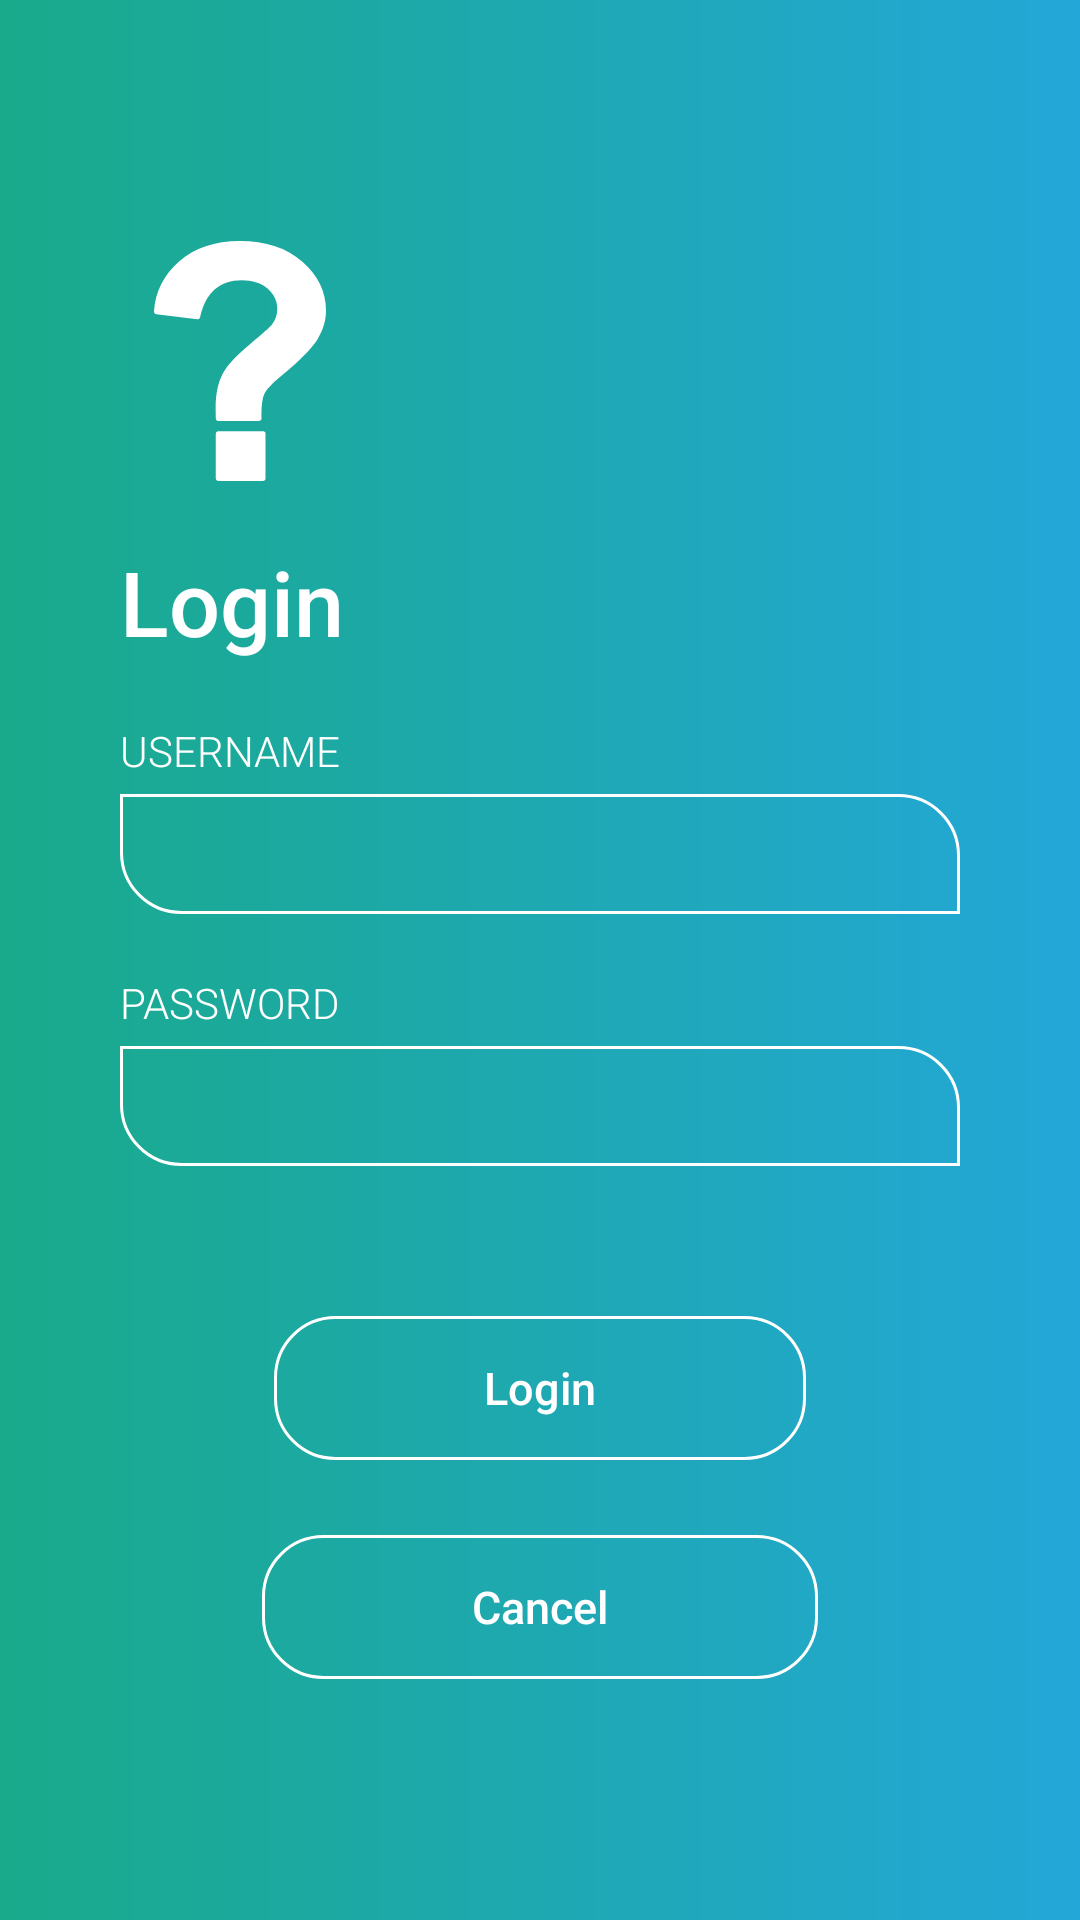

Produce the Android XML layout that renders to this screen, including the resource entries it uses.
<!-- AndroidManifest.xml: application theme AppTheme -->
<!-- res/layout/activity_prettylogin.xml -->
<?xml version="1.0" encoding="utf-8"?>
<RelativeLayout xmlns:android="http://schemas.android.com/apk/res/android"
    xmlns:tools="http://schemas.android.com/tools"
    android:layout_width="match_parent"
    android:layout_height="match_parent"
    android:animateLayoutChanges="true"
    android:background="@drawable/grad_bg"
    tools:context=".PrettyLogin">

    <RelativeLayout
        android:layout_width="wrap_content"
        android:layout_height="wrap_content"
        android:layout_centerInParent="true"
        android:layout_marginLeft="40dp"
        android:layout_marginRight="40dp">

        <ImageView
            android:id="@+id/imgView_dummy_logo"
            android:layout_width="80dp"
            android:layout_height="80dp"
            android:adjustViewBounds="true"
            android:contentDescription="Logo of the app that we will replace"
            android:scaleType="fitCenter"
            android:src="@drawable/dummy_logo" />

        <RelativeLayout
            android:id="@+id/relay1"
            android:layout_width="wrap_content"
            android:layout_height="wrap_content"
            android:layout_below="@+id/imgView_dummy_logo">

            <TextView
                android:id="@+id/tv_login"
                android:layout_width="wrap_content"
                android:layout_height="wrap_content"
                android:layout_marginTop="20dp"
                android:fontFamily="sans-serif-medium"
                android:text="@string/loginbtn"
                android:textColor="@color/white"
                android:textSize="30sp" />

            <LinearLayout
                android:id="@+id/linlay1"
                android:layout_width="match_parent"
                android:layout_height="wrap_content"
                android:layout_below="@+id/tv_login"
                android:layout_marginTop="20dp"
                android:orientation="vertical">

                <LinearLayout
                    android:layout_width="match_parent"
                    android:layout_height="wrap_content"
                    android:orientation="vertical">

                    <TextView
                        android:layout_width="wrap_content"
                        android:layout_height="wrap_content"
                        android:fontFamily="sans-serif-light"
                        android:scrollbarSize="15sp"
                        android:text="@string/username_label"
                        android:textAllCaps="true"
                        android:textColor="@color/white" />

                    <EditText
                        android:id="@+id/username_field"
                        android:layout_width="match_parent"
                        android:layout_height="40dp"
                        android:layout_marginTop="5dp"
                        android:background="@drawable/et_bg"
                        android:fontFamily="sans-serif-light"
                        android:inputType="text"
                        android:paddingLeft="15dp"
                        android:paddingRight="15dp"
                        android:singleLine="true"
                        android:text="@string/username_field"
                        android:textColor="@color/white"
                        android:textSize="15sp" />

                </LinearLayout>

                <LinearLayout
                    android:layout_width="match_parent"
                    android:layout_height="wrap_content"
                    android:layout_marginTop="20dp"
                    android:orientation="vertical">

                    <TextView
                        android:layout_width="wrap_content"
                        android:layout_height="wrap_content"
                        android:fontFamily="sans-serif-light"
                        android:scrollbarSize="15sp"
                        android:text="@string/password_label"
                        android:textAllCaps="true"
                        android:textColor="@color/white" />

                    <EditText
                        android:id="@+id/password_field"
                        android:layout_width="match_parent"
                        android:layout_height="40dp"
                        android:layout_marginTop="5dp"
                        android:background="@drawable/et_bg"
                        android:fontFamily="sans-serif-light"
                        android:inputType="textPassword"
                        android:paddingLeft="15dp"
                        android:paddingRight="15dp"
                        android:textColor="@color/white"
                        android:textSize="15sp" />

                </LinearLayout>

            </LinearLayout>

            <Button
                android:id="@+id/login_btn"
                android:layout_width="wrap_content"
                android:layout_height="wrap_content"
                android:layout_below="@+id/linlay1"
                android:layout_centerHorizontal="true"
                android:layout_marginTop="50dp"
                android:background="@drawable/btn_bg"
                android:fontFamily="sans-serif-medium"
                android:paddingLeft="70dp"
                android:paddingRight="70dp"
                android:text="@string/login_btn"
                android:textAllCaps="false"
                android:textColor="@color/white"
                android:textSize="15sp" />

            <Button
                android:id="@+id/cancel_btn"
                android:layout_width="wrap_content"
                android:layout_height="wrap_content"
                android:layout_below="@+id/login_btn"
                android:layout_centerHorizontal="true"
                android:layout_marginTop="25dp"
                android:background="@drawable/btn_bg"
                android:fontFamily="sans-serif-medium"
                android:paddingLeft="70dp"
                android:paddingRight="70dp"
                android:text="@string/cancel_btn"
                android:textAllCaps="false"
                android:textColor="@color/white"
                android:textSize="15sp" />

        </RelativeLayout>

    </RelativeLayout>

</RelativeLayout>
<!-- resources referenced by this layout -->
<resources>
  <color name="white">#FFFFFF</color>
  <!-- drawable btn_bg (drawable) -->
  <shape xmlns:android="http://schemas.android.com/apk/res/android"
      android:shape="rectangle">
  
      <corners
          android:bottomLeftRadius="20dp"
          android:bottomRightRadius="20dp"
          android:topLeftRadius="20dp"
          android:topRightRadius="20dp" />
  
      <stroke
          android:color="@color/white"
          android:width="1dp" />
  
  
  </shape>
  <!-- drawable dummy_logo (drawable) -->
  <vector android:height="24dp" android:viewportHeight="555.335"
      android:viewportWidth="555.335" android:width="24dp" xmlns:android=
      "http://schemas.android.com/apk/res/android">
      <path android:fillColor="#FFFFFF" android:pathData=
          "M330.835,440.053H227.792c-3.378,0 -6.12,2.741 -6.12,6.119v103.043c0,3.378 2.742,6.12 6.12,
          6.12h103.049c3.378,0 6.12,-2.742 6.12,-6.12V446.172C336.955,442.788 334.219,
          440.053 330.835,440.053z"/>
      <path android:fillColor="#FFFFFF" android:pathData=
          "M422.17,
          47.926C386.221, 16.126 337.353, 0 276.929,0c-57.503, 0 -104.701, 15.937 -140.283,
          47.375c-35.692, 31.53 -55.202, 70.453 -57.981, 115.692c-0.196, 3.225 2.148,
          6.053 5.355, 6.45l94.609, 11.732c0.257, 0.03 0.508, 0.049 0.759, 0.049c2.846, 0 5.361,
          -1.983 5.979,-4.829c6.279,-29.07 17.81,-50.882 34.278,-64.83c16.383,-13.88 37.136,
          -20.918 61.684, -20.918c25.459, 0 45.863,6.695 60.649,19.896c14.785,13.207 21.977,
          28.568 21.977,46.959c0,13.176 -4.033,24.927 -12.332,35.918c-3.775,4.871 -16.059,
          17.038 -52.883,46.977c-30.594,24.872 -51.359,47.742 -61.727,67.962c-10.422,20.337 -15.71,
          46.444 -15.71,77.602c0,2.969 0.122,11.041 0.367,24.682c0.061,3.336 2.785,6.01 6.12,
          6.01h93.514c1.641,0 3.213,-0.66 4.363,-1.829c1.151,-1.169 1.781,-2.754 1.757,-4.395c-0.471,
          -27.271 1.738,-46.212 6.555,-56.298c4.847,-10.146 17.938,-24.131 38.911,-41.573c42.943,
          -35.704 70.282,-63.281 83.587,-84.309c13.402,-21.193 20.202,-44.009 20.202,-67.81C476.674,
          117.798 458.333,79.921 422.17,47.926z"/>
  </vector>
  <!-- drawable et_bg (drawable) -->
  <shape xmlns:android="http://schemas.android.com/apk/res/android"
      android:shape="rectangle">
  
      <corners
          android:bottomLeftRadius="20dp"
          android:bottomRightRadius="0dp"
          android:topLeftRadius="0dp"
          android:topRightRadius="20dp" />
  
      <stroke
          android:color="@color/white"
          android:width="1dp" />
  
  
  </shape>
  <!-- drawable grad_bg (drawable) -->
  <shape xmlns:android="http://schemas.android.com/apk/res/android"
      android:shape="rectangle">
  
      <gradient
          android:angle="0"
          android:endColor="@color/gradientStop"
          android:startColor="@color/gradientStart"
          android:type="linear">
  
      </gradient>
  </shape>
  <string name="cancel_btn">Cancel</string>
  <string name="login_btn">Login</string>
  <string name="loginbtn">Login</string>
  <string name="password_label">PASSWORD</string>
  <string name="username_field" />
  <string name="username_label">USERNAME</string>
  <style name="AppTheme" parent="Base.Theme.AppCompat.Light.DarkActionBar">
          
          <item name="colorPrimary">@color/colorPrimary</item>
          <item name="colorPrimaryDark">@color/colorPrimaryDark</item>
          <item name="colorAccent">@color/colorAccent</item>
      </style>
  <color name="gradientStop">#23A7D8</color>
  <color name="gradientStart">#19aa8b</color>
  <color name="colorPrimary">#23A7D8</color>
  <color name="colorPrimaryDark">#23A7D8</color>
  <color name="colorAccent">#FFFFFF</color>
</resources>
